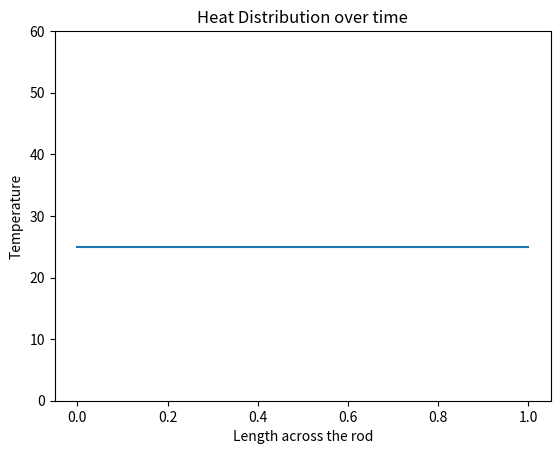

Python code for this plot:
import numpy as np
from matplotlib import pyplot as plt
from matplotlib.animation import FuncAnimation

# setting up parameters
length = 1
nodes = 100
time = 30
k = 0.01
initial_temp = 25


def left_temp_func(temp, t):
    """
    Generates the temperature at the left boundary of the rod

    :param temp: initial temperature of the rod at t=0
    :param t: array consisting of time steps from t=0 to t= total time
    :return: the temperature at the left boundary
    """
    return 20 * np.sin(np.pi * t) + temp


def right_temp_func(temp, t):
    """
    Generates the temperature at the right boundary of the rod

    :param temp: initial temperature of the rod at t=0
    :param t: array consisting of time steps from t=0 to t= total time
    :return: the temperature at the right boundary
    """
    return t + temp


def solve_heat_equation(length, nodes, time, k, initial_temp):
    """
    Solves the heat equation using the explicit method

    :param length: length of the rod
    :param nodes: number of spatial nodes across the rod
    :param time: the total time
    :param k: heat diffusivity constant
    :param initial_temp: initial temperature of the rod at t=0
    :return: - u: the solved 2d matrix consisting the temperature distribution over time
             - dt: time step size (used for plotting)
             - time_step: no. of time steps for the simulation (used for plotting)
    """
    dx = length / (nodes-1)
    dt_max = 0.5 * (dx**2) / k  # calculating dt using a formula (to ensure stability)
    dt = 0.8 * dt_max
    time_step = int(time/dt)
    t = np.linspace(0, time, time_step)

    u = np.zeros((time_step, nodes))

    u[0, :] = initial_temp
    u[:, 0] = left_temp_func(initial_temp, t)
    u[:, -1] = right_temp_func(initial_temp, t)

    for tau in range(0, time_step-1):
        for i in range(1, nodes - 1):
            u[tau+1,i] = u[tau, i] + (dt * k * (u[tau, i-1] - 2 * u[tau, i] + u[tau, i+1]) / dx**2)

    return u, dt, time_step


def plot(u, dt, time_step):
    """
    Plots the temperature distribution of the rod over time

    :param u: the solved 2d matrix consisting the temperature distribution over time
    :param dt: time step size
    :param time_step: no of time steps for the simulation
    :return: an animated diagram of temperature distribution
    """
    # setting up plots
    fig, ax = plt.subplots()
    ax.set_title('Heat Distribution over time')
    ax.set_xlabel('Length across the rod')
    ax.set_ylabel('Temperature')
    # plotting initial temperature distribution at t = 0
    x = np.linspace(0, length, nodes)
    line, = ax.plot(x, u[0])
    # setting y-axis limits
    ax.set_ylim(bottom=0, top=60)

    def animate(frame):
        line.set_ydata(u[frame])
        ax.set_title(f'Heat Distribution at time = {frame * dt:.2f}s')

        return line,

    ani = FuncAnimation(fig, animate, frames=range(0, time_step, time_step // 100), blit=False)
    plt.show()


def main():
    u, dt, time_step = solve_heat_equation(length, nodes, time, k, initial_temp)
    print(u)
    plot(u, dt, time_step)


if __name__ == "__main__":
    main()

